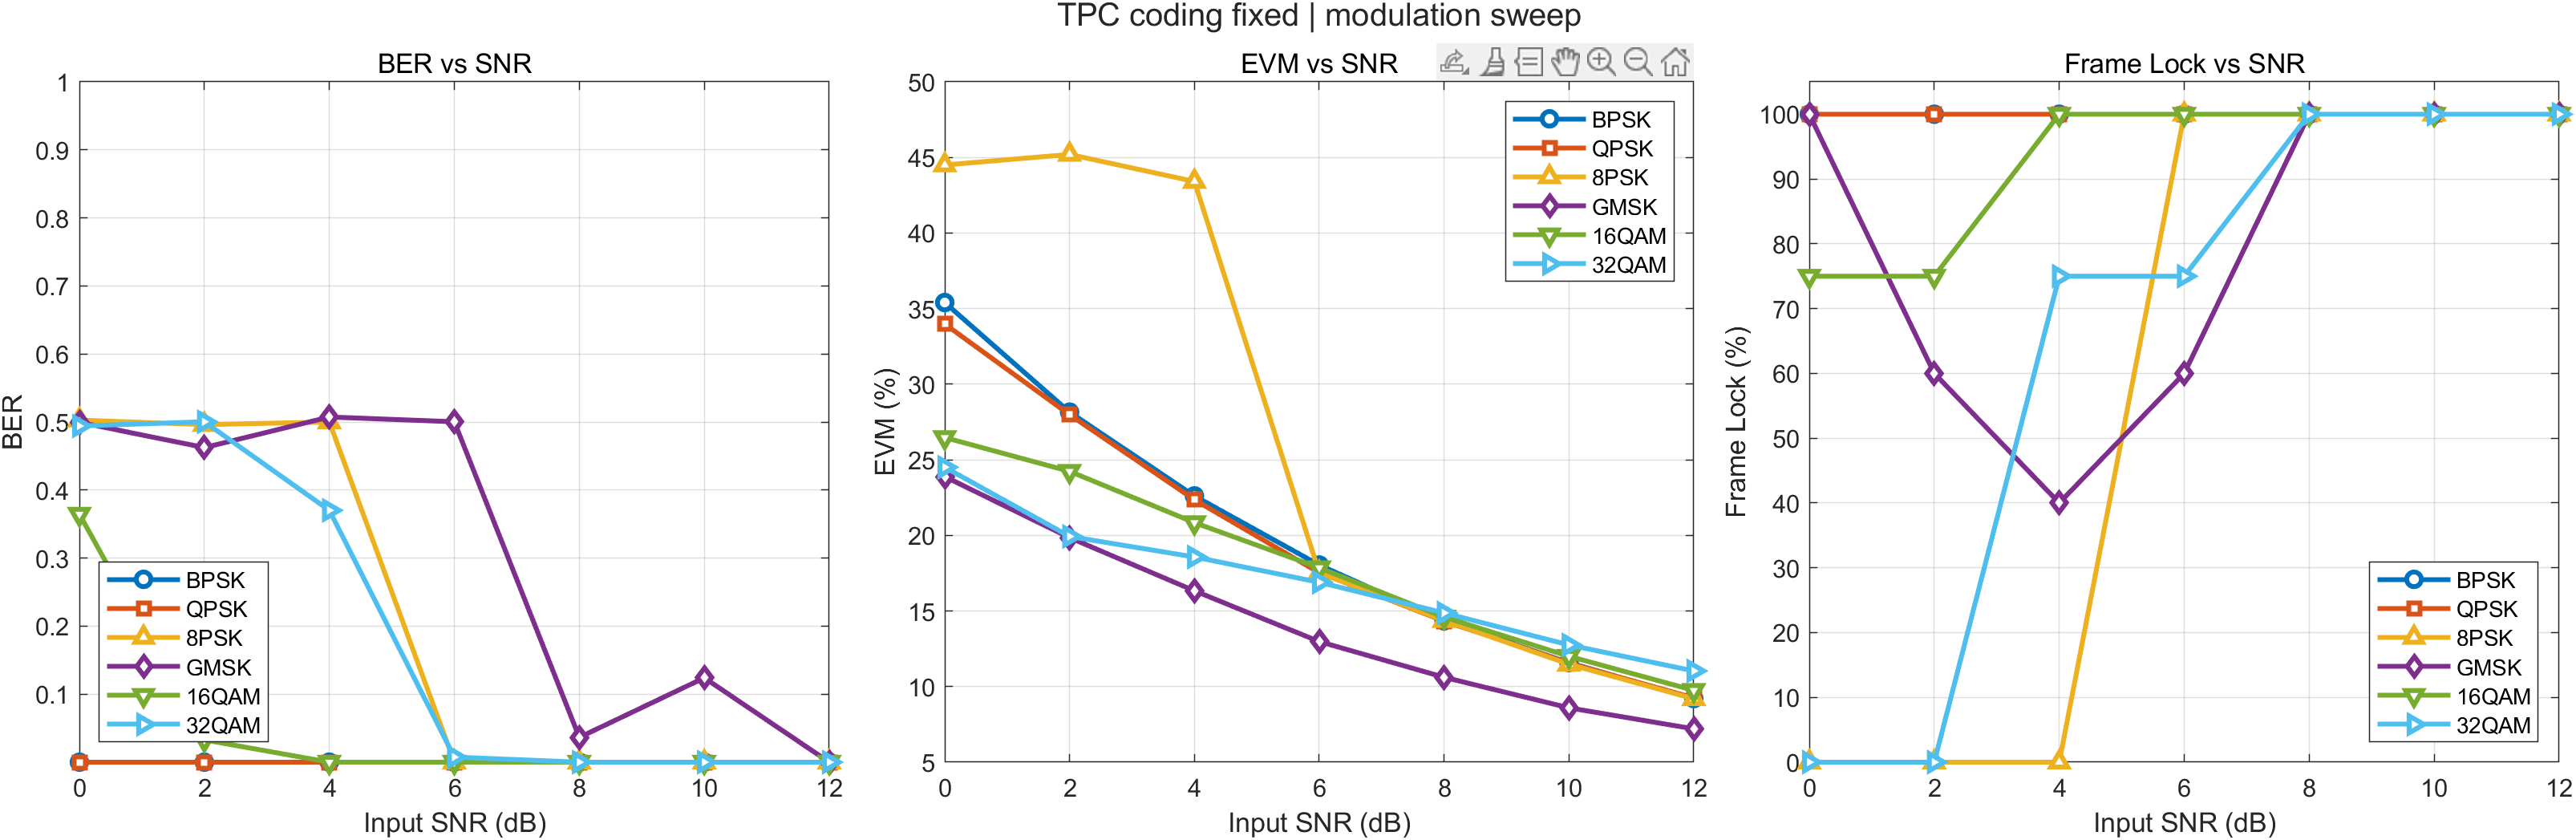

Data behind this chart, as committed beside it:
Modulation, Note, InputSNR_dB, BER, EVM_post_pct, SNR_est_dB, LockRate_pct, Success, ErrorMsg
BPSK, TM TPC (64,57)^2, 0, 0, 35.4, 9.019, 100, 1, 
BPSK, TM TPC (64,57)^2, 2, 0, 28.15, 11.01, 100, 1, 
BPSK, TM TPC (64,57)^2, 4, 0, 22.61, 12.91, 100, 1, 
BPSK, TM TPC (64,57)^2, 6, 0, 18.04, 14.88, 100, 1, 
BPSK, TM TPC (64,57)^2, 8, 0, 14.35, 16.87, 100, 1, 
BPSK, TM TPC (64,57)^2, 10, 0, 11.59, 18.72, 100, 1, 
BPSK, TM TPC (64,57)^2, 12, 0, 9.208, 20.72, 100, 1, 
QPSK, TM TPC (64,57)^2, 0, 0, 33.98, 9.375, 100, 1, 
QPSK, TM TPC (64,57)^2, 2, 0, 27.98, 11.06, 100, 1, 
QPSK, TM TPC (64,57)^2, 4, 0, 22.36, 13.01, 100, 1, 
QPSK, TM TPC (64,57)^2, 6, 0, 17.53, 15.13, 100, 1, 
QPSK, TM TPC (64,57)^2, 8, 0, 14.33, 16.87, 100, 1, 
QPSK, TM TPC (64,57)^2, 10, 0, 11.56, 18.74, 100, 1, 
QPSK, TM TPC (64,57)^2, 12, 0, 9.25, 20.68, 100, 1, 
8PSK, TM TPC (64,57)^2, 0, 0.5028, 44.5, 7.033, 0, 1, 
8PSK, TM TPC (64,57)^2, 2, 0.4962, 45.2, 6.898, 0, 1, 
8PSK, TM TPC (64,57)^2, 4, 0.5, 43.41, 7.248, 0, 1, 
8PSK, TM TPC (64,57)^2, 6, 0, 17.52, 15.13, 100, 1, 
8PSK, TM TPC (64,57)^2, 8, 0, 14.37, 16.85, 100, 1, 
8PSK, TM TPC (64,57)^2, 10, 0, 11.48, 18.8, 100, 1, 
8PSK, TM TPC (64,57)^2, 12, 0, 9.192, 20.73, 100, 1, 
GMSK, TM TPC (64,57)^2, 0, 0.4996, 23.89, 12.44, 100, 1, 
GMSK, TM TPC (64,57)^2, 2, 0.4624, 19.85, 14.04, 60, 1, 
GMSK, TM TPC (64,57)^2, 4, 0.5073, 16.34, 15.74, 40, 1, 
GMSK, TM TPC (64,57)^2, 6, 0.5004, 12.98, 17.74, 60, 1, 
GMSK, TM TPC (64,57)^2, 8, 0.03643, 10.61, 19.48, 100, 1, 
GMSK, TM TPC (64,57)^2, 10, 0.124, 8.595, 21.31, 100, 1, 
GMSK, TM TPC (64,57)^2, 12, 0, 7.203, 22.85, 100, 1, 
16QAM, TM TPC (64,57)^2, 0, 0.3645, 26.47, 11.6, 75, 1, 
16QAM, TM TPC (64,57)^2, 2, 0.03274, 24.24, 12.5, 75, 1, 
16QAM, TM TPC (64,57)^2, 4, 0, 20.84, 13.88, 100, 1, 
16QAM, TM TPC (64,57)^2, 6, 0, 17.86, 15.24, 100, 1, 
16QAM, TM TPC (64,57)^2, 8, 0, 14.6, 17.05, 100, 1, 
16QAM, TM TPC (64,57)^2, 10, 0, 12, 18.73, 100, 1, 
16QAM, TM TPC (64,57)^2, 12, 0, 9.749, 20.61, 100, 1, 
32QAM, TM TPC (64,57)^2, 0, 0.4942, 24.51, 11.5, 0, 1, 
32QAM, TM TPC (64,57)^2, 2, 0.5003, 19.93, 13.9, 0, 1, 
32QAM, TM TPC (64,57)^2, 4, 0.3701, 18.57, 14.66, 75, 1, 
32QAM, TM TPC (64,57)^2, 6, 0.007474, 16.9, 15.5, 75, 1, 
32QAM, TM TPC (64,57)^2, 8, 0, 14.87, 16.61, 100, 1, 
32QAM, TM TPC (64,57)^2, 10, 0, 12.75, 18.06, 100, 1, 
32QAM, TM TPC (64,57)^2, 12, 0, 11.03, 19.32, 100, 1, 
